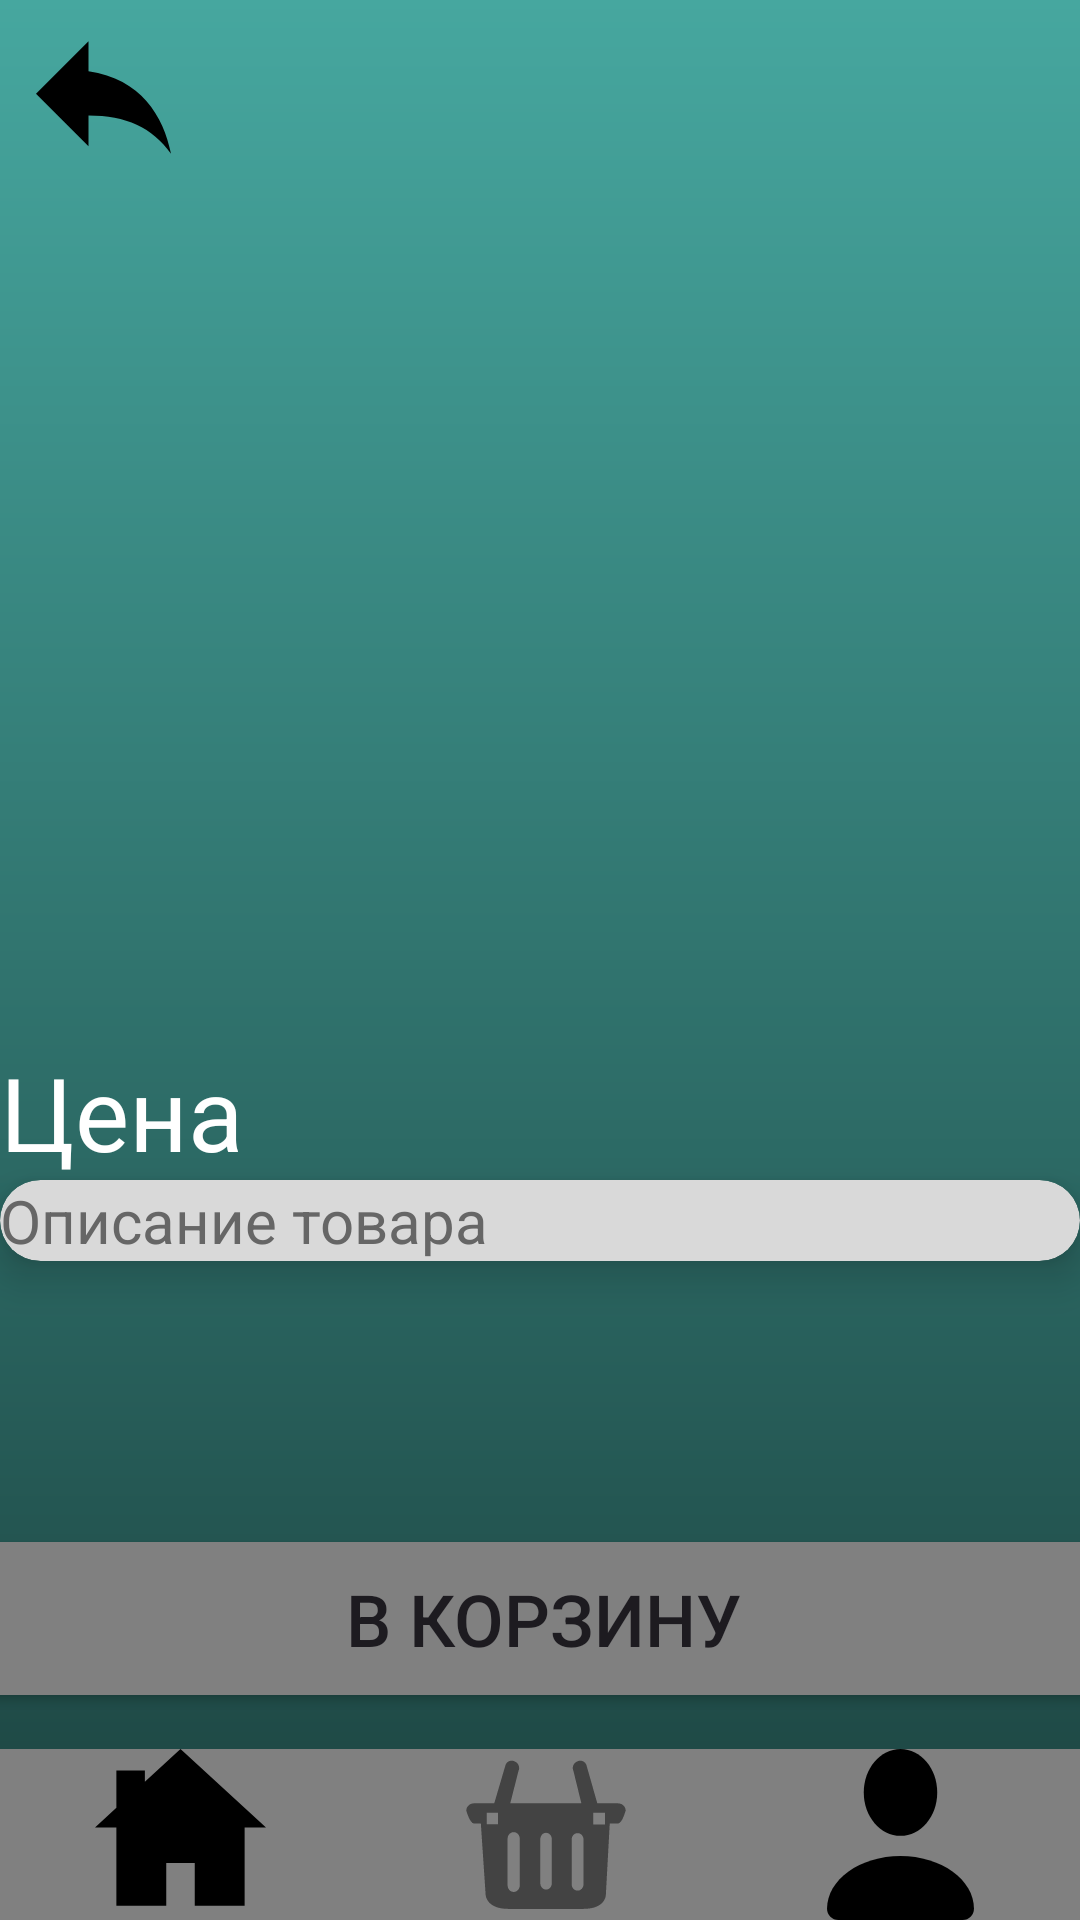

Here is an Android app screen rendered from its layout file. Give the layout XML and the strings, colors and styles it references.
<!-- AndroidManifest.xml: application theme Theme.KPMDK0103 -->
<!-- res/layout/activity_main7.xml -->
<?xml version="1.0" encoding="utf-8"?>
<androidx.constraintlayout.widget.ConstraintLayout xmlns:android="http://schemas.android.com/apk/res/android"
    xmlns:app="http://schemas.android.com/apk/res-auto"
    xmlns:tools="http://schemas.android.com/tools"
    android:id="@+id/main"
    android:layout_width="match_parent"
    android:layout_height="match_parent"
    tools:context=".MainActivity7"
    android:background="@drawable/main_background_gradient">

    <LinearLayout
        android:id="@+id/linearLayout"
        android:layout_width="match_parent"
        android:layout_height="wrap_content"
        android:orientation="horizontal"
        app:layout_constraintBottom_toBottomOf="parent"
        app:layout_constraintEnd_toEndOf="parent"
        app:layout_constraintHorizontal_bias="0.0"
        app:layout_constraintStart_toStartOf="parent">

        <ImageButton
            android:id="@+id/imageButton1"
            android:layout_width="0dp"
            android:layout_height="wrap_content"
            android:layout_weight="1"
            android:background="@color/button_background_gray"
            app:srcCompat="@drawable/home" />

        <ImageButton
            android:id="@+id/imageButton2"
            android:layout_width="0dp"
            android:layout_height="wrap_content"
            android:layout_weight="1"
            android:background="@color/button_background_gray"
            app:srcCompat="@drawable/basket" />

        <ImageButton
            android:id="@+id/imageButton3"
            android:layout_width="0dp"
            android:layout_height="wrap_content"
            android:layout_weight="1"
            android:background="@color/button_background_gray"
            app:srcCompat="@drawable/user_profile_avatar" />
    </LinearLayout>

    <ImageView
        android:id="@+id/imageView5"
        android:layout_width="match_parent"
        android:layout_height="348dp"
        app:layout_constraintEnd_toEndOf="parent"
        app:layout_constraintStart_toStartOf="parent"
        app:layout_constraintTop_toTopOf="parent"
        app:srcCompat="@drawable/ic_launcher_background" />

    <ImageButton
        android:id="@+id/imageButton"
        android:layout_width="wrap_content"
        android:layout_height="wrap_content"
        android:backgroundTint="#00FFFFFF"
        app:srcCompat="@drawable/back_arrow_icon_icons_com_72866_1"
        tools:layout_editor_absoluteX="0dp"
        tools:layout_editor_absoluteY="2dp" />

    <TextView
        android:id="@+id/textView5"
        android:layout_width="wrap_content"
        android:layout_height="wrap_content"
        android:text="Цена"
        android:textColor="@color/white"
        android:textSize="34sp"
        app:layout_constraintStart_toStartOf="parent"
        app:layout_constraintTop_toBottomOf="@+id/imageView5" />

    <androidx.cardview.widget.CardView
        android:id="@+id/cardView"
        android:layout_width="match_parent"
        android:layout_height="wrap_content"
        android:backgroundTint="@color/gray_color"
        app:cardCornerRadius="16dp"
        app:cardElevation="8dp"
        app:layout_constraintStart_toStartOf="parent"
        app:layout_constraintTop_toBottomOf="@+id/textView5">


        <TextView
            android:id="@+id/textView7"
            android:layout_width="wrap_content"
            android:layout_height="wrap_content"
            android:text="Описание товара"
            android:textColor="@color/text_secondary"
            android:textSize="20sp" />
    </androidx.cardview.widget.CardView>

    <Button
        android:id="@+id/button3"
        android:layout_width="388dp"
        android:layout_height="63dp"
        android:layout_marginBottom="12dp"
        android:backgroundTint="@color/button_background_gray"
        android:text="В корзину"
        android:textSize="24sp"
        app:layout_constraintBottom_toTopOf="@+id/linearLayout"
        app:layout_constraintEnd_toEndOf="parent"
        app:layout_constraintHorizontal_bias="0.478"
        app:layout_constraintStart_toStartOf="parent" />
</androidx.constraintlayout.widget.ConstraintLayout>
<!-- resources referenced by this layout -->
<resources>
  <color name="button_background_gray">#FF808080</color>
  <color name="gray_color">#D9D9D9</color>
  <color name="text_secondary">#FF666666</color>
  <color name="white">#FFFFFFFF</color>
  <!-- drawable back_arrow_icon_icons_com_72866_1 (drawable) -->
  <vector xmlns:android="http://schemas.android.com/apk/res/android"
      android:width="45dp"
      android:height="45dp"
      android:viewportWidth="45"
      android:viewportHeight="45">
    <path
        android:pathData="M17.5,13.75V3.75L0,21.25L17.5,38.75V28.5C30,28.5 38.75,32.5 45,41.25C42.5,28.75 35,16.25 17.5,13.75Z"
        android:fillColor="#000000"/>
  </vector>
  <!-- drawable home (drawable) -->
  <vector xmlns:android="http://schemas.android.com/apk/res/android"
      android:width="57dp"
      android:height="57dp"
      android:viewportWidth="57"
      android:viewportHeight="57">
    <path
        android:pathData="M28.5,0L16.625,10.877V7.125H7.125V19.594L0,26.125H7.125V52.25H23.75V38H33.25V52.25H49.875V26.125H57L28.5,0Z"
        android:fillColor="#000000"/>
  </vector>
  <!-- drawable main_background_gradient (drawable) -->
  <?xml version="1.0" encoding="utf-8"?>
  <shape xmlns:android="http://schemas.android.com/apk/res/android"
      android:shape="rectangle">
      <gradient
          android:angle="270"
      android:startColor="@color/background_gradient_start"
      android:endColor="@color/background_gradient_end"
      android:type="linear" />
  
  </shape>
  <!-- drawable user_profile_avatar (drawable) -->
  <vector xmlns:android="http://schemas.android.com/apk/res/android"
      android:width="57dp"
      android:height="57dp"
      android:viewportWidth="57"
      android:viewportHeight="57">
    <path
        android:pathData="M28.5,28.945C35.263,28.945 40.746,22.466 40.746,14.473C40.746,6.48 35.263,0 28.5,0C21.737,0 16.254,6.48 16.254,14.473C16.254,22.466 21.737,28.945 28.5,28.945Z"
        android:fillColor="#000000"/>
    <path
        android:pathData="M4.008,53.236C4.008,43.51 14.973,35.625 28.5,35.625C42.027,35.625 52.992,43.51 52.992,53.236C52.992,55.315 51.307,57 49.228,57H7.772C5.693,57 4.008,55.315 4.008,53.236Z"
        android:fillColor="#000000"/>
  </vector>
  <style name="Theme.KPMDK0103" parent="Base.Theme.KPMDK0103" />
  <color name="background_gradient_start">#46A79F</color>
  <color name="background_gradient_end">#1B413E</color>
  <style name="Base.Theme.KPMDK0103" parent="Theme.Material3.DayNight.NoActionBar">
          
          
      </style>
</resources>
